Dataset: Daun Kentang (GitHub, torangsitungkir93/Skripsi-CNN-Daun-Kentang). Classes: early blight, healthy, late blight.

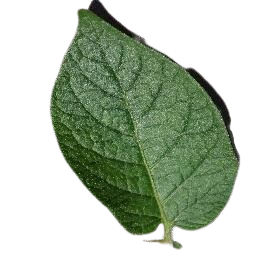
Label: healthy

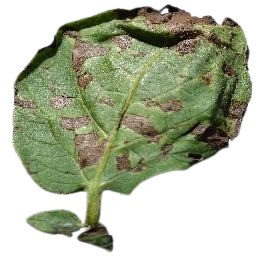
Label: early blight

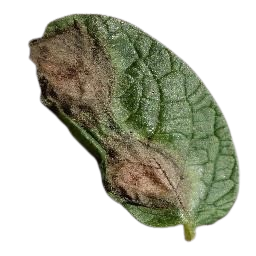
Label: late blight

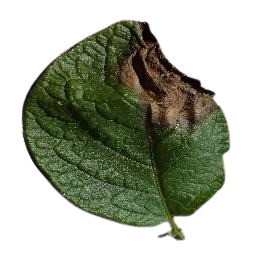
Label: late blight

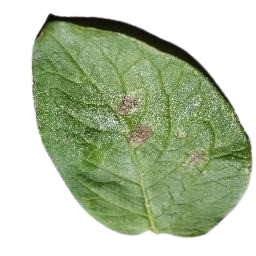
Label: early blight

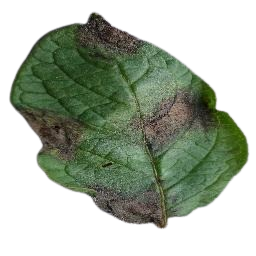
Label: late blight
